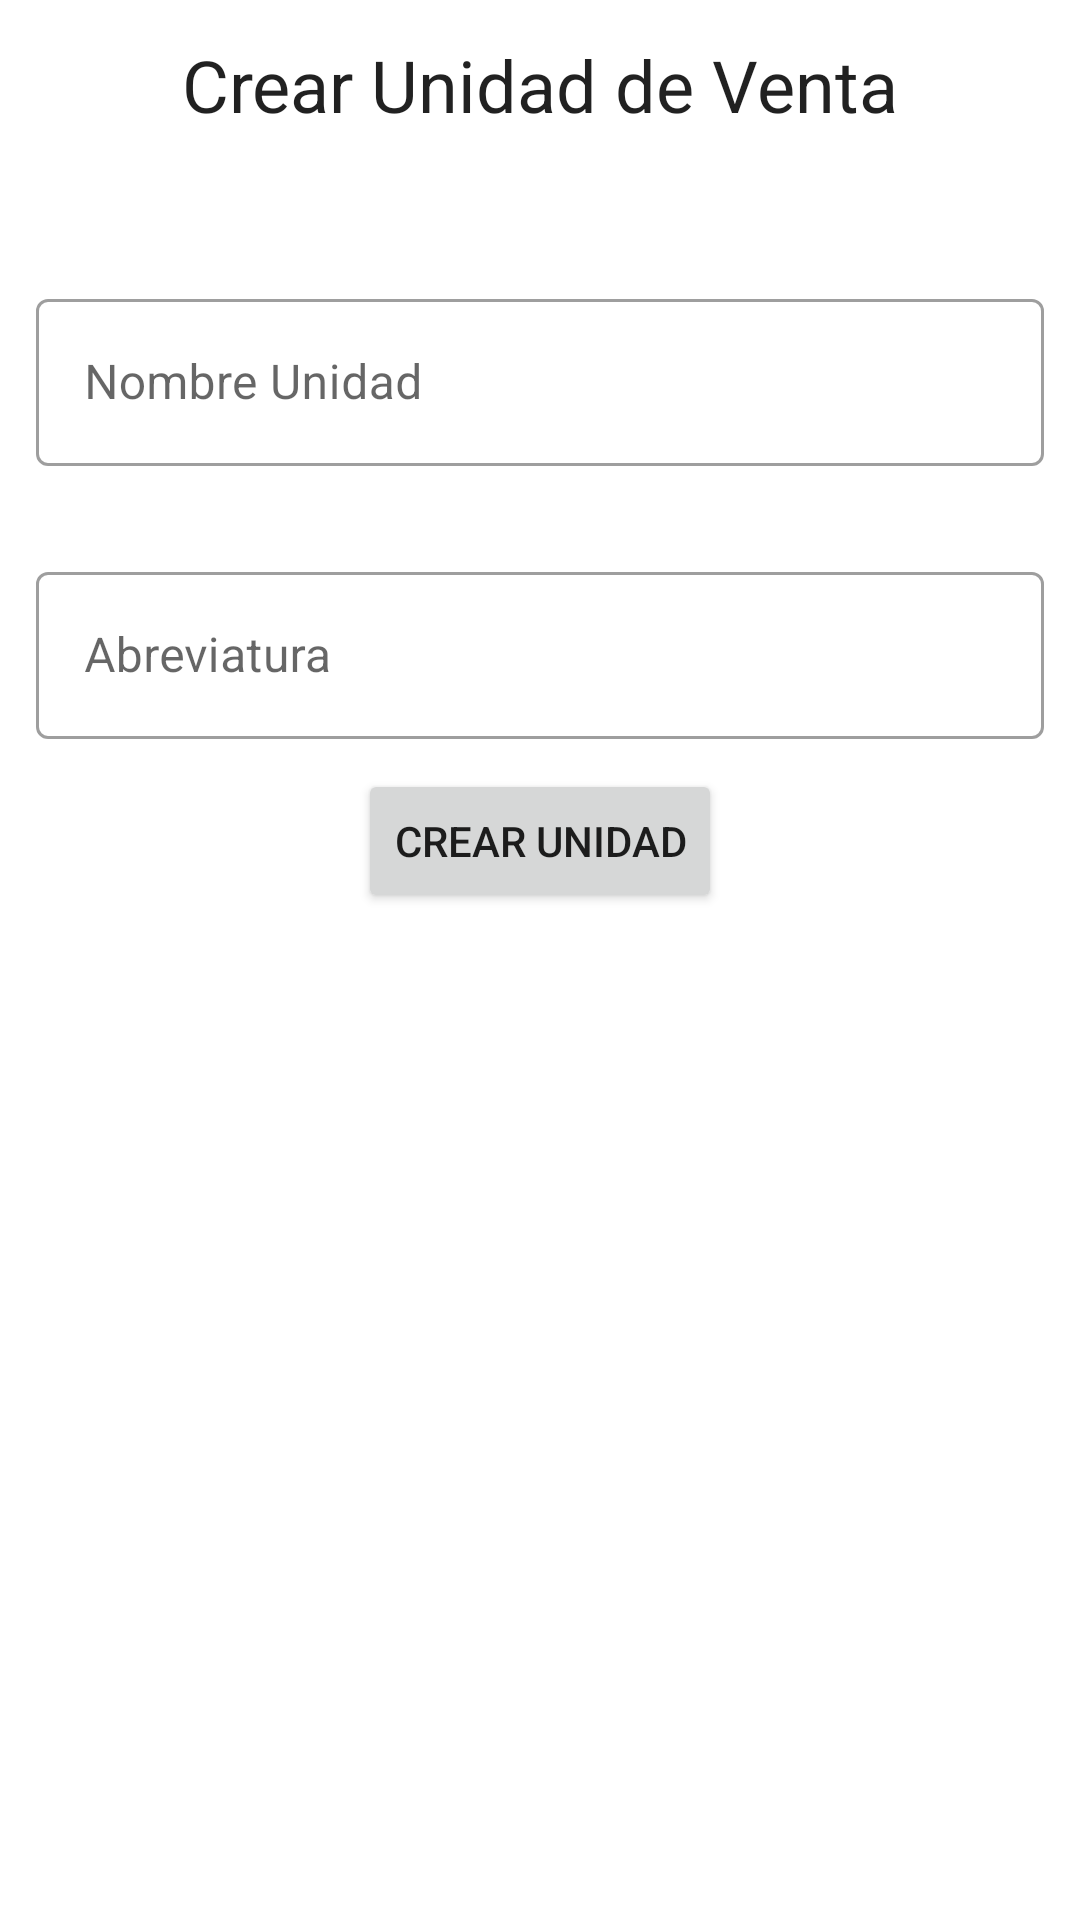

Here is an Android app screen rendered from its layout file. Give the layout XML and the strings, colors and styles it references.
<!-- AndroidManifest.xml: application theme Theme.AgroEcologico -->
<!-- res/layout/fragment_unidadv_admin.xml -->
<?xml version="1.0" encoding="utf-8"?>
    <androidx.constraintlayout.widget.ConstraintLayout
        xmlns:android="http://schemas.android.com/apk/res/android"
        xmlns:tools="http://schemas.android.com/tools"
        xmlns:app="http://schemas.android.com/apk/res-auto"
        android:layout_width="match_parent"
        android:layout_height="match_parent"
        tools:context=".fragmento.UnidadvAdminFragment">

         <TextView
             android:id="@+id/tvTituloU"
             android:layout_width="wrap_content"
             android:layout_height="wrap_content"
             android:text="Crear Unidad de Venta"
             android:textAppearance="?attr/textAppearanceHeadline5"
             app:layout_constraintTop_toTopOf="parent"
             app:layout_constraintStart_toStartOf="parent"
             app:layout_constraintEnd_toEndOf="parent"
             android:layout_marginTop="@dimen/cardimgAncho"
             />

        <com.google.android.material.textfield.TextInputLayout
            android:id="@+id/teNombreUnidad"
            android:layout_width="match_parent"
            android:layout_height="wrap_content"
            app:layout_constraintTop_toBottomOf="@+id/tvTituloU"
            android:hint="Nombre Unidad"
            style="@style/Widget.MaterialComponents.TextInputLayout.OutlinedBox"
            android:layout_marginTop="@dimen/marginTextTopTile"
            android:layout_marginStart="@dimen/cardimgAncho"
            android:layout_marginEnd="@dimen/cardimgAncho"
            >
            <com.google.android.material.textfield.TextInputEditText
                android:id="@+id/teNombreUnidad1"
                android:layout_width="match_parent"
                android:layout_height="wrap_content"
                android:inputType="text"/>

        </com.google.android.material.textfield.TextInputLayout>

        <com.google.android.material.textfield.TextInputLayout
            android:id="@+id/teAnbreviatura"
            android:layout_width="match_parent"
            android:layout_height="wrap_content"
            android:hint="Abreviatura"
            style="@style/Widget.MaterialComponents.TextInputLayout.OutlinedBox"
         app:layout_constraintTop_toBottomOf="@+id/teNombreUnidad"
            android:layout_marginTop="30dp"
            android:layout_marginStart="@dimen/cardimgAncho"
            android:layout_marginEnd="@dimen/cardimgAncho"
            >
            <com.google.android.material.textfield.TextInputEditText
                android:id="@+id/teAnbreviatura1"
                android:layout_width="match_parent"
                android:layout_height="wrap_content"
                android:inputType="text"/>

        </com.google.android.material.textfield.TextInputLayout>

    <Button
        android:id="@+id/btnCrearUnidad"
        android:layout_width="wrap_content"
        android:layout_height="wrap_content"
        android:text="Crear Unidad"
        app:layout_constraintTop_toBottomOf="@+id/teAnbreviatura"
        app:layout_constraintStart_toStartOf="parent"
        app:layout_constraintEnd_toEndOf="parent"
        android:layout_marginTop="10dp"
        />


</androidx.constraintlayout.widget.ConstraintLayout>
<!-- resources referenced by this layout -->
<resources>
  <dimen name="cardimgAncho">12dp</dimen>
  <dimen name="marginTextTopTile">50dp</dimen>
  <style name="Theme.AgroEcologico" parent="Theme.MaterialComponents.DayNight.NoActionBar">
          
          <item name="colorPrimary">@color/purple_500</item>
          <item name="colorPrimaryVariant">@color/purple_700</item>
          <item name="colorOnPrimary">@color/white</item>
          
          <item name="colorSecondary">@color/teal_200</item>
          <item name="colorSecondaryVariant">@color/teal_700</item>
          <item name="colorOnSecondary">@color/black</item>
          
          <item name="android:statusBarColor" tools:targetApi="l">?attr/colorOnPrimary</item>
          
      </style>
  <color name="purple_500">#FF6200EE</color>
  <color name="purple_700">#6532e6</color>
  <color name="white">#FFFFFFFF</color>
  <color name="teal_200">#FF03DAC5</color>
  <color name="teal_700">#FF018786</color>
  <color name="black">#FF000000</color>
</resources>
